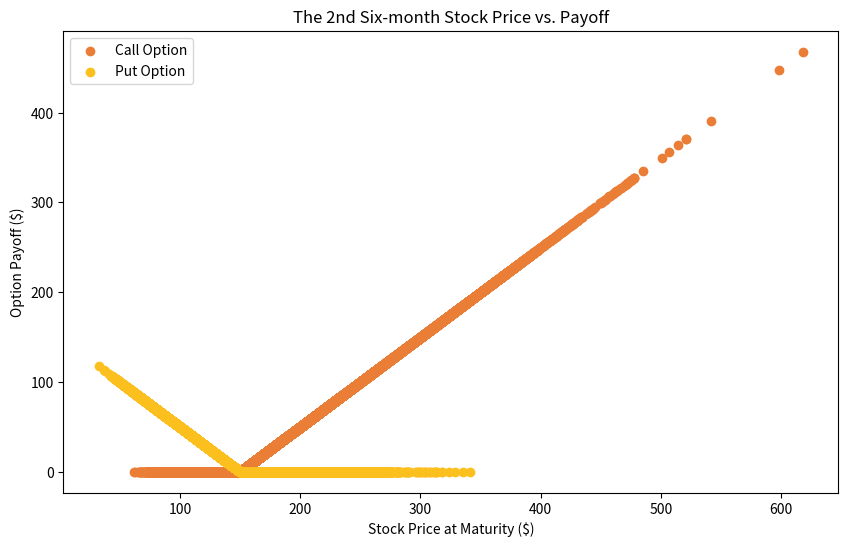

Reproduce this figure in Python. (Note: this script raises an exception after producing the figure.)
import numpy as np
import matplotlib.pyplot as plt
from scipy.stats import norm
from tqdm import tqdm

def bsm_vectorized(s0, r, q, sigma, t, size):
    z = np.random.normal(0, 1, size)
    return s0 * np.exp((r - q - 0.5 * sigma**2) * t + z * sigma * np.sqrt(t))

def simulation_vectorized(simulation_time=10, s0=156.7, r=0.0015, q=0.0233, sigma=0.282, t=0.5, sp=150, T=1):

    st = bsm_vectorized(s0, r, q, sigma, t, simulation_time)
    
    option_type = np.where(st > sp, 'CALL', 'PUT')

    dt = T - t
    d1 = (np.log(st / sp) + (r - q + 0.5 * sigma**2) * dt / (sigma * np.sqrt(dt)))
    d2 = d1 - sigma * np.sqrt(dt)

    call_mask = (option_type == 'CALL')
    put_mask = (option_type == 'PUT')

    analytical_values = np.zeros(simulation_time)
    analytical_values[call_mask] = st[call_mask] * np.exp(-q * dt) * norm.cdf(d1[call_mask]) - sp * np.exp(-r * dt) * norm.cdf(d2[call_mask])
    analytical_values[put_mask] = sp * np.exp(-r * dt) * norm.cdf(-d2[put_mask]) - st[put_mask] * np.exp(-q * dt) * norm.cdf(-d1[put_mask])

    st_2 = bsm_vectorized(st, r, q, sigma, t, simulation_time)

    future_payoff_call = np.maximum(st_2[call_mask] - sp, 0)
    future_payoff_put = np.maximum(sp - st_2[put_mask], 0)
    
    numerical_values = np.zeros(simulation_time)
    numerical_values[call_mask] = future_payoff_call * np.exp(-r * T)
    numerical_values[put_mask] = future_payoff_put * np.exp(-r * T)

    ct_list = np.column_stack([st[call_mask], option_type[call_mask], st_2[call_mask], numerical_values[call_mask], analytical_values[call_mask]])
    pt_list = np.column_stack([st[put_mask], option_type[put_mask], st_2[put_mask], numerical_values[put_mask], analytical_values[put_mask]])

    return (ct_list, pt_list)

def option_value_vectorized(st_list):
    if st_list.size == 0:
        return 0
    return np.mean(st_list[:, -1].astype(float))

def sensitivity_analysis_vectorized(param_name, param_range, simulation_time=100000, 
                                     ct_color='#ea7e36', pt_color='#fcc01e', figsize=(10, 6), filename=None):
    labels = {
        'sigma': ('Volatility (sigma)', 'Sensitivity Analysis on Sigma'),
        'sp': ('Strike Price', 'Sensitivity Analysis on the Strike Price'),
        'r': ('Risk-free Interest Rate', 'Sensitivity Analysis on the Risk-free Rate'),
        'q': ('Dividend Rate', 'Sensitivity Analysis on the Dividend Rate')
    }
    
    if param_name not in labels:
        raise ValueError("参数名称必须是 'sigma', 'sp', 'r' 或 'q'")
    
    xlabel, title = labels[param_name]
    if filename == None:
        filename = f'data/output/images/{title.replace(" ", "_")}.png'
    
    ct_option_prices, pt_option_prices = [], []
    
    for value in tqdm(param_range, desc=f"{param_name} 敏感性分析", unit="参数"):
        # 创建参数字典
        params = {param_name: value}
        ct_list, pt_list = simulation_vectorized(simulation_time=simulation_time, **params)
        
        ct_option_price = option_value_vectorized(ct_list)
        ct_option_prices.append(ct_option_price)
        
        pt_option_price = option_value_vectorized(pt_list)
        pt_option_prices.append(pt_option_price)
    
    # 绘制图形
    plt.figure(figsize=figsize)
    plt.scatter(x=param_range, y=ct_option_prices, c=ct_color, label='Call Option')
    plt.scatter(x=param_range, y=pt_option_prices, c=pt_color, label='Put Option')
    plt.xlabel(xlabel)
    plt.ylabel('Option Value')
    plt.title(title)
    plt.legend()
    plt.savefig(filename)
    plt.clf()
    
    return np.array(ct_option_prices), np.array(pt_option_prices)

if __name__ == '__main__':
    # 参数设置
    simulation_time = 1000000

    # The 2nd Six-month Stock Price vs. Payoff
    ct_list, pt_list = simulation_vectorized(simulation_time=simulation_time)
    plt.figure(figsize=(10, 6))
    plt.scatter(x=ct_list[:, 2].astype(float), y=ct_list[:, 3].astype(float), c='#ea7e36', label='Call Option')
    plt.scatter(x=pt_list[:, 2].astype(float), y=pt_list[:, 3].astype(float), c='#fcc01e', label='Put Option')
    plt.xlabel('Stock Price at Maturity ($)')
    plt.ylabel('Option Payoff ($)')
    plt.title('The 2nd Six-month Stock Price vs. Payoff')
    plt.legend()
    plt.savefig('data/output/images/The_2nd_Six-month_Stock_Price_vs._Payoff.png')
    plt.clf()
            
    # 对sigma进行敏感性分析     
    sigma_range = [i/100 for i in range(10, 90)]
    ct_sigma, pt_sigma = sensitivity_analysis_vectorized('sigma', sigma_range, simulation_time)

    # 对strike price进行敏感性分析
    sp_range = [i for i in range(50, 450)]
    ct_sp, pt_sp = sensitivity_analysis_vectorized('sp', sp_range, simulation_time)

    # 对risk-free rate进行敏感性分析
    r_range = [i/1000 for i in range(0, 80)]
    ct_r, pt_r = sensitivity_analysis_vectorized('r', r_range, simulation_time)

    # 对dividend rate进行敏感性分析
    q_range = [i/1000 for i in range(0, 80)]
    ct_q, pt_q = sensitivity_analysis_vectorized('q', q_range, simulation_time)
